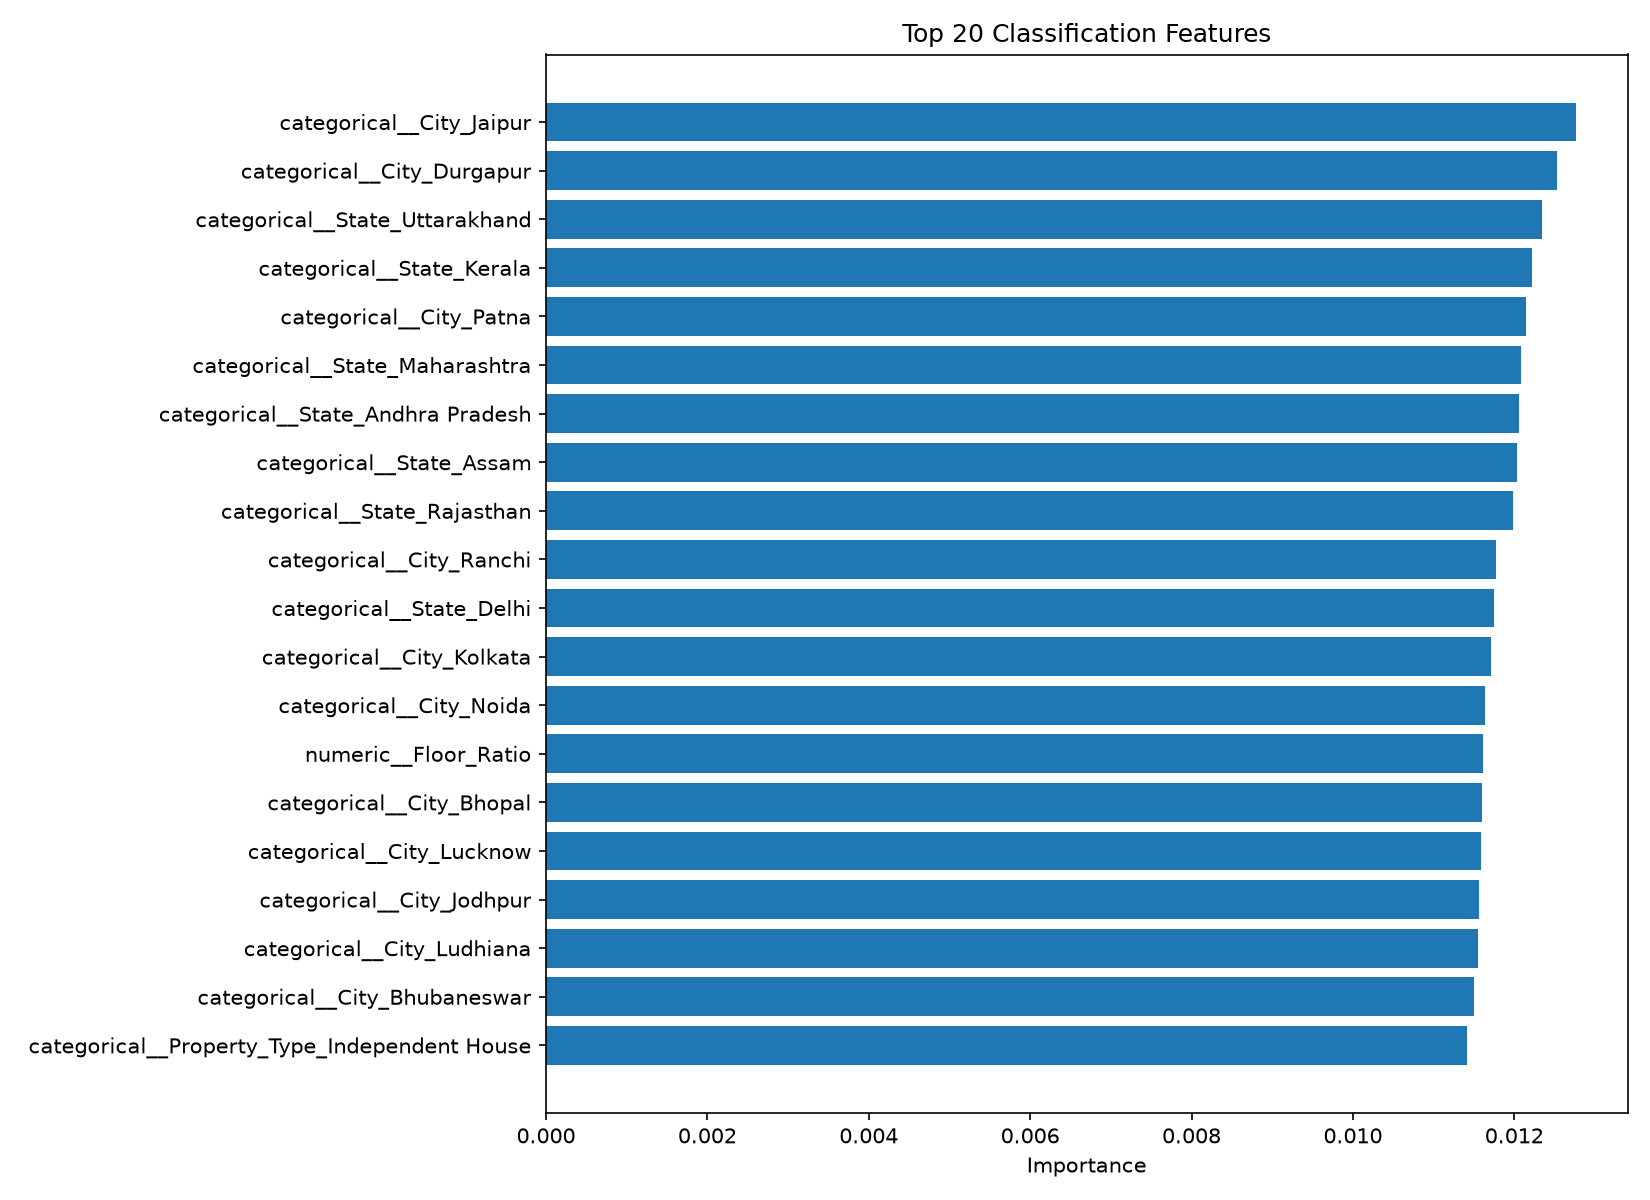

Values plotted in this chart, from the file beside it:
Feature, Importance
categorical__City_Jaipur, 0.01276
categorical__City_Durgapur, 0.01253
categorical__State_Uttarakhand, 0.01234
categorical__State_Kerala, 0.01222
categorical__City_Patna, 0.01214
categorical__State_Maharashtra, 0.01208
categorical__State_Andhra Pradesh, 0.01206
categorical__State_Assam, 0.01204
categorical__State_Rajasthan, 0.01199
categorical__City_Ranchi, 0.01177
categorical__State_Delhi, 0.01175
categorical__City_Kolkata, 0.01171
categorical__City_Noida, 0.01163
numeric__Floor_Ratio, 0.01161
categorical__City_Bhopal, 0.0116
categorical__City_Lucknow, 0.01158
categorical__City_Jodhpur, 0.01157
categorical__City_Ludhiana, 0.01155
categorical__City_Bhubaneswar, 0.0115
categorical__Property_Type_Independent H…, 0.01141
categorical__Property_Type_Apartment, 0.01139
categorical__City_Surat, 0.01134
categorical__State_Bihar, 0.01134
categorical__City_Guwahati, 0.01133
categorical__State_Punjab, 0.01131
categorical__City_Dwarka, 0.01131
categorical__City_Raipur, 0.01131
categorical__Facing_South, 0.01129
categorical__City_Warangal, 0.01124
categorical__City_Haridwar, 0.01121
categorical__City_Indore, 0.0112
categorical__City_Mysore, 0.01118
categorical__City_Silchar, 0.01109
categorical__State_Tamil Nadu, 0.01109
categorical__City_Pune, 0.01106
categorical__State_Chhattisgarh, 0.01102
numeric__Amenities_Count, 0.01098
numeric__Nearby_Schools, 0.01098
categorical__State_Haryana, 0.01096
numeric__Property_Age_2026, 0.01096
numeric__Has_Parking, 0.01096
categorical__City_Ahmedabad, 0.01094
categorical__Furnished_Status_Unfurnishe…, 0.01094
numeric__Has_Playground, 0.01091
categorical__City_Kochi, 0.0109
categorical__City_Vishakhapatnam, 0.0109
categorical__State_West Bengal, 0.01089
categorical__State_Uttar Pradesh, 0.01088
categorical__City_Bilaspur, 0.01086
categorical__City_New Delhi, 0.01086
categorical__City_Trivandrum, 0.01086
categorical__City_Nagpur, 0.01084
categorical__Furnished_Status_Furnished, 0.01084
categorical__State_Telangana, 0.01083
numeric__Nearby_Hospitals, 0.01082
categorical__City_Dehradun, 0.01082
numeric__Has_Security, 0.01081
categorical__City_Mumbai, 0.01078
categorical__City_Amritsar, 0.01077
categorical__State_Odisha, 0.01077
... 31 more rows
